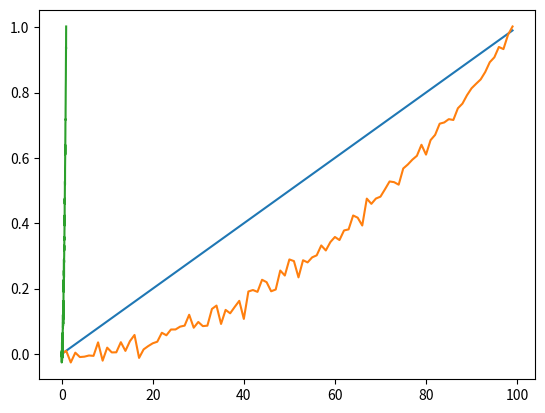

The script that saved this image:
import numpy as np
import math
import random
import matplotlib.pyplot as plt

# scaling constants
sigmax = 0.02        # to model random perturbations in the xcoordinate of object track 
sigmay = 0.02        # to model random perturbations in the ycoordinate of object track
xscale = 2           # constants for generating observation
yscale = 3           # constants for generating observation
sigmam1 = 0.05       # to model noise in observation1
sigmam2 = 0.04       # to model noise in observation2

observations = 100           # total number of states

# declare arrays
x = np.empty(observations)   # actual x coordinate of the particle
y = np.empty(observations)   # actual y coordinate of the particle
m1 = np.empty(observations)  # stores observation1
m2 = np.empty(observations)  # stores observation2

# constants for generating data
ax =1.0
ay =1.0
am1 = 0.4
am2 = 0.7

# initial conditions
x[0] = 0.0
y[0] = 0.0
m1[0] = am1*math.exp(xscale*x[0]+y[0]) + random.gauss(0,sigmam1)
m2[0] = am2*math.exp(x[0]+yscale*y[0]) + random.gauss(0,sigmam2)

i = 1
while i<observations:
  x[i] = 0.01*i                                                    # generate data (xcoordinate)
  y[i] = ay*(x[i])**2 + random.gauss(0,sigmay)                     # generate data (ycoordinate)
  m1[i] = am1*math.exp(xscale*x[i]+y[i]) + random.gauss(0,sigmam1)  # generate observation1
  m2[i] = am2*math.exp(x[i]+yscale*y[i]) + random.gauss(0,sigmam2)  # generate observation2
  i = i+1

# plotting
plt.plot(x)   # plot actual x coordinate of the particle wrt time
plt.show()
plt.plot(y)   # plot actual y coordinate of the particle wrt time
plt.show()
plt.plot(x,y) # plot x-y coordinate of the particle
plt.show()
